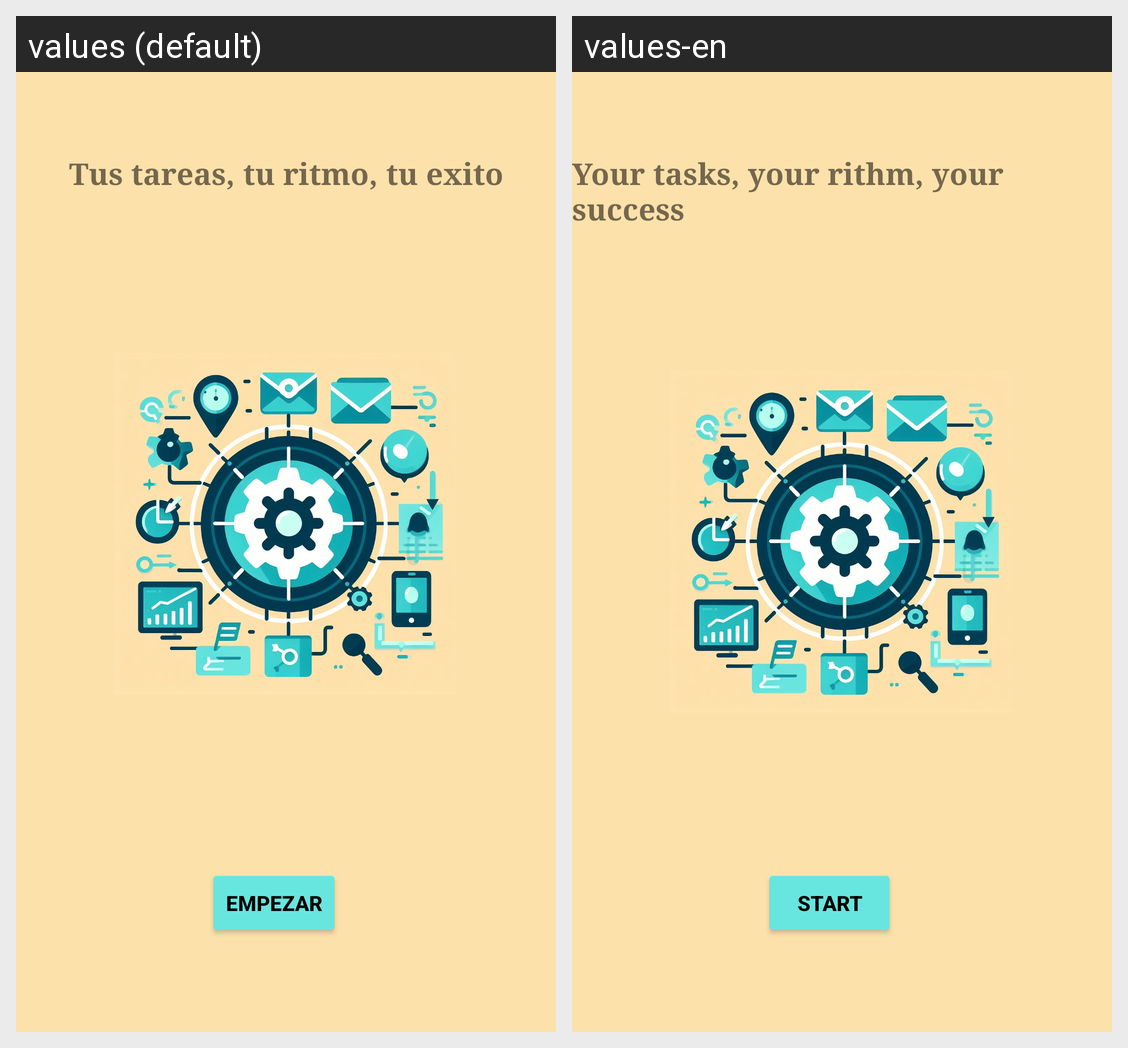

Translations of the strings shown on this Android screen, per locale in the grid:
Android screen res/layout/activity_main.xml rendered under 2 locales, left to right: values (default), values-en. Device: Nexus 5 (rendered at 1080×1920; each locale shown at half size, 540×960, under a caption strip naming it); theme Base.Theme.ModoClaro.
Strings drawn on this screen, with the default value and each locale's value (text and hints the layout hard-codes, and strings that could not be matched under every locale, appear in the picture but are not listed):

textoComienzo
  values: Tus tareas, tu ritmo, tu exito
  values-en: Your tasks, your rithm, your success

startBtn
  values: Empezar
  values-en: Start
